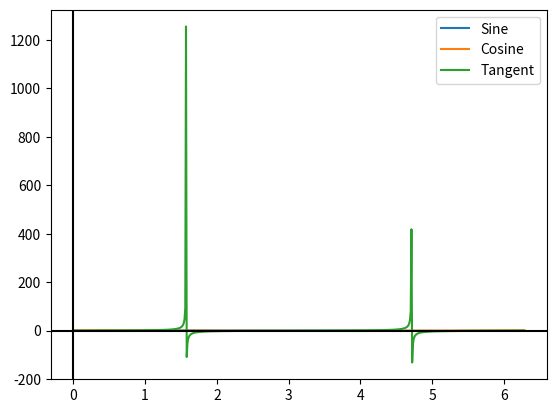

Here is the Python script that generated this plot:

# coding: utf-8

# In[ ]:


###FE-595 homework Assignment-1
##Python refresher

# [redacted]
# [redacted]


##Importing the matplotlib and numpy lib as plt and np respectively
import matplotlib.pyplot as plt
import matplotlib
import numpy as np


## the plot goes from 0 to 360 (2pi) for cycles of sine and cosine
period = np.arange(0,2*np.pi,0.01)   # start,stop,step

#Sine graph
sin = np.sin(period)

# cosine graph
cos = np.cos(period)

# tangent graph
tan = np.tan(period)

#plotting sin and cosine on the same axis
plt.plot(period,sin,period,cos,period,tan)

##creating legends
plt.subplot().legend(['Sine','Cosine','Tangent'])

# Creating X and Y axes
plt.subplot().axhline(y=0,color='k')
plt.subplot().axvline(x=0,color='k')

#fig = plt.figure()
plt.savefig("SinCosTan.png")
# Displaying the plot
plt.show()

#plt.savefig("SinCosTan.png")
